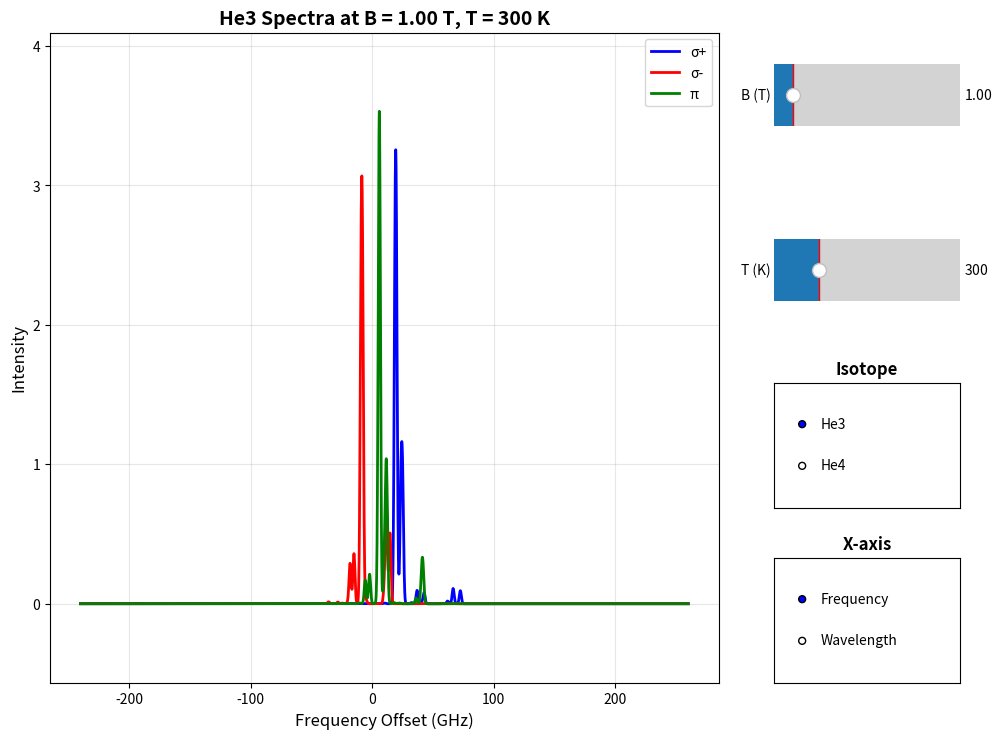

The script that saved this image:
# [redacted]
# [redacted]
# Interactive version with real-time control

import numpy as np
import matplotlib.pyplot as plt
from matplotlib.widgets import Slider, RadioButtons
import matplotlib.gridspec as gridspec


class HeliumSpectraCalculator:
    """Class to handle helium spectra calculations"""

    def __init__(self):
        # Initialize all constants and matrices
        self.setup_constants()
        self.setup_matrices()

    def setup_constants(self):
        """Initialize physical constants"""
        # Constants
        self.zero = 0.0
        self.epsilon = 1e-12
        self.r2 = np.sqrt(2)
        self.r3 = np.sqrt(3)
        self.r6 = np.sqrt(6)

        # Fine structure, He4
        self.e14 = 2291.175e-3  # J=1 level in GHz (e2=reference)
        self.e04 = self.e14 + 29616.950e-3  # J=0 level in GHz (e2=reference)
        self.delta = 6.1431e4  # singlet-triplet gap
        self.eM = -17.037  # singlet-triplet mixing
        self.ep14 = self.e14 + self.eM ** 2 / (self.delta - self.e14)  # diagonal parameter

        # Fine structure, He3
        self.f01 = -0.841e-3  # m-dependent contribution to Hfs splittings
        self.f12 = 2.294e-3  # from Hinds85
        self.mratio = 1.81921204 / 1.37074562  # µ/M ratios, DrakeHB
        self.e013 = self.e04 - self.e14 + (self.mratio - 1.0) * self.f01  # Hinds85
        self.e13 = self.e14 + (self.mratio - 1.0) * self.f12  # Hinds85
        self.e03 = self.e13 + self.e013
        self.ep13 = self.e13 + self.eM ** 2 / (self.delta - self.e13)  # diagonal parameter

        # Hyperfine structure, 23S
        self.aS = -6739.701177e-3 * (2.0 / 3.0)  # from Rosner70 (*2/3)

        # Hyperfine structure, 23P - Nacher Optimal adjustment values at 1T
        self.c = -4283.026e-3  # GHz (0.019% lower than CPres)
        self.d = -14.507e-3  # GHz (3.4% higher than DPres/2)
        self.e = 1.4861e-3  # GHz (4.6% higher than EPres/5)

        # Miscellaneous constants
        self.mu = 13996.24189e-3  # Bohr magneton in GHz/T i.e., µB/hbar from DrakeHB
        self.gsS = 2.002237319
        self.gsP = 2.002238838
        self.gl3 = 0.999827935
        self.gl4 = 0.999873626
        self.gi = 0.0023174823

        self.D2C9 = 810.599e-3  # gap C9-D2 in B=0 Shiner95

        # C1 line absolute position in GHz for wavelength calculations
        self.c1_ghz = 2.766933041e+5

    def setup_matrices(self):
        """Initialize transformation and Hamiltonian matrices"""
        # Matrix P4 for |J,mJ> coupling
        self.P4 = np.zeros((9, 9))
        self.P4[0, 0] = 1.0
        self.P4[1, 1] = 1.0 / self.r2
        self.P4[1, 3] = 1.0 / self.r2
        self.P4[2, 2] = 1.0 / self.r6
        self.P4[2, 4] = 2.0 / self.r6
        self.P4[2, 6] = 1.0 / self.r6
        self.P4[3, 5] = 1.0 / self.r2
        self.P4[3, 7] = 1.0 / self.r2
        self.P4[4, 8] = 1.0
        self.P4[5, 1] = -1.0 / self.r2
        self.P4[5, 3] = 1.0 / self.r2
        self.P4[6, 2] = -1.0 / self.r2
        self.P4[6, 6] = 1.0 / self.r2
        self.P4[7, 5] = -1.0 / self.r2
        self.P4[7, 7] = 1.0 / self.r2
        self.P4[8, 2] = 1.0 / self.r3
        self.P4[8, 4] = -1.0 / self.r3
        self.P4[8, 6] = 1.0 / self.r3
        self.invP4 = np.linalg.inv(self.P4)

        # Setup He4 matrices
        self.setup_he4_matrices()

        # Setup He3 matrices
        self.setup_he3_matrices()

    def setup_he4_matrices(self):
        """Setup He4 Hamiltonian matrices"""
        # Hfs for He4
        self.Hf4P = np.zeros((9, 9))
        self.Hf4P[5, 5] = self.e14
        self.Hf4P[6, 6] = self.e14  # fine structure term in coupled basis |J,mj>
        self.Hf4P[7, 7] = self.e14
        self.Hf4P[8, 8] = self.e04
        # Compute invP.Hf.P, @ is Numpy matrix multiplication
        self.Hf4P = self.invP4 @ self.Hf4P @ self.P4

        # Zeeman term for He4
        self.Hzee4P = np.zeros((9, 9))
        self.Hzee4P[0, 0] = self.gl4 + self.gsP
        self.Hzee4P[1, 1] = self.gsP
        self.Hzee4P[2, 2] = -self.gl4 + self.gsP
        self.Hzee4P[3, 3] = self.gl4
        self.Hzee4P[5, 5] = -self.gl4
        self.Hzee4P[6, 6] = self.gl4 - self.gsP
        self.Hzee4P[7, 7] = -self.gsP
        self.Hzee4P[8, 8] = -self.gl4 - self.gsP

    def setup_he3_matrices(self):
        """Setup He3 Hamiltonian matrices"""
        # Reduced matrix F6/As for He3
        self.F6red = np.zeros((6, 6))
        self.F6red[0, 0] = 1.0 / 2
        self.F6red[1, 3] = 1.0 / self.r2
        self.F6red[2, 2] = -1.0 / 2
        self.F6red[2, 4] = 1.0 / self.r2
        self.F6red[3, 1] = 1.0 / self.r2
        self.F6red[3, 3] = -1.0 / 2
        self.F6red[4, 2] = 1.0 / self.r2
        self.F6red[5, 5] = 1.0 / 2

        # 23S state for He3
        self.Hhf3S = self.aS * self.F6red

        # Zeeman term for 23S He3
        self.Hzee3S = np.zeros((6, 6))
        self.Hzee3S[0, 0] = self.gsS + self.gi / 2.0
        self.Hzee3S[1, 1] = self.gi / 2.0
        self.Hzee3S[2, 2] = -self.gsS + self.gi / 2.0
        self.Hzee3S[3, 3] = self.gsS - self.gi / 2.0
        self.Hzee3S[4, 4] = -self.gi / 2.0
        self.Hzee3S[5, 5] = -self.gsS - self.gi / 2.0

        # Setup He3 P state matrices
        self.setup_he3_p_matrices()

    def setup_he3_p_matrices(self):
        """Setup He3 P state matrices"""
        # 23P state for He3
        e0 = self.e03
        e1 = self.e13  # true energy; e2=0

        # Hfs for He3
        self.Hf3P = np.zeros((9, 9))
        self.Hf3P[5, 5] = e1
        self.Hf3P[6, 6] = e1  # fine structure in coupled basis |J,mj>
        self.Hf3P[7, 7] = e1
        self.Hf3P[8, 8] = e0
        # Compute invP.Hf.P
        self.Hf3P = self.invP4 @ self.Hf3P @ self.P4

        # Hyperfine structure for 23P He3
        self.Hcor = np.zeros((18, 18))
        self.Hcor[0, 0] = self.d + 2.0 * self.e
        self.Hcor[1, 1] = -4.0 * self.e
        self.Hcor[2, 2] = -self.d + 2.0 * self.e
        self.Hcor[3, 1] = 3.0 * self.e
        self.Hcor[3, 3] = self.d
        self.Hcor[4, 2] = -3.0 * self.e
        self.Hcor[5, 5] = -self.d
        self.Hcor[6, 4] = 3.0 * self.e
        self.Hcor[6, 6] = self.d - 2.0 * self.e
        self.Hcor[7, 5] = -3.0 * self.e
        self.Hcor[7, 7] = 4.0 * self.e
        self.Hcor[8, 8] = -self.d - 2.0 * self.e
        self.Hcor[9, 1] = self.r2 * (self.d + 3.0 * self.e)
        self.Hcor[9, 3] = -self.r2 * self.e
        self.Hcor[10, 2] = self.r2 * (self.d - 3.0 * self.e)
        self.Hcor[10, 4] = self.r2 * 2.0 * self.e
        self.Hcor[11, 5] = -self.r2 * self.e
        self.Hcor[12, 2] = self.r2 * 6.0 * self.e
        self.Hcor[12, 4] = self.r2 * self.d
        self.Hcor[12, 6] = -self.r2 * self.e
        self.Hcor[13, 5] = self.r2 * self.d
        self.Hcor[13, 7] = self.r2 * 2.0 * self.e
        self.Hcor[14, 8] = -self.r2 * self.e
        self.Hcor[15, 5] = self.r2 * 6.0 * self.e
        self.Hcor[15, 7] = self.r2 * (self.d - 3.0 * self.e)
        self.Hcor[16, 8] = self.r2 * (self.d + 3.0 * self.e)

        # Apply diagonal symmetry
        for i in range(1, 18):
            for j in range(i + 1, 18):
                self.Hcor[i, j] = self.Hcor[j, i]

        # Apply second diagonal symmetry
        for i in range(9):
            for j in range(9):
                self.Hcor[18 - j - 1, 18 - i - 1] = self.Hcor[j, i]

        # Calculate H3PB0
        self.H3PB0 = np.copy(self.Hcor)
        for i in range(9):
            for j in range(9):
                self.H3PB0[i, j] += self.Hf3P[i, j]
                self.H3PB0[i + 9, j + 9] += self.Hf3P[i, j]

        for i in range(6):
            for j in range(6):
                self.H3PB0[3 * i, 3 * j] += self.c * self.F6red[i, j]
                self.H3PB0[3 * i + 1, 3 * j + 1] += self.c * self.F6red[i, j]
                self.H3PB0[3 * i + 2, 3 * j + 2] += self.c * self.F6red[i, j]

        # Zeeman term for 23P He3
        self.Hzee3P = np.zeros((18, 18))
        self.Hzee3P[0, 0] = self.gl3 + self.gsP
        self.Hzee3P[1, 1] = self.gsP
        self.Hzee3P[2, 2] = -self.gl3 + self.gsP
        self.Hzee3P[3, 3] = self.gl3
        self.Hzee3P[5, 5] = -self.gl3
        self.Hzee3P[6, 6] = self.gl3 - self.gsP
        self.Hzee3P[7, 7] = -self.gsP
        self.Hzee3P[8, 8] = -self.gl3 - self.gsP

        for i in range(9):
            self.Hzee3P[i + 9, i + 9] = self.Hzee3P[i, i] - self.gi / 2.0  # assign second block
            self.Hzee3P[i, i] = self.Hzee3P[i, i] + self.gi / 2.0  # modify first block

    def calculate_spectra(self, B, Temp=300):
        """Calculate spectra for given magnetic field and temperature"""
        D3 = 1.1875 * np.sqrt(Temp / 300)  # Doppler width for He3
        D4 = D3 * np.sqrt(3.0 / 4.0)  # Doppler width for He4

        # Zero-field computation first for energy references
        H3S = self.Hhf3S
        W3S, V3S = np.linalg.eigh(H3S)
        idx = W3S.argsort()
        W3S = W3S[idx]
        V3S = V3S[:, idx]

        H3P = self.H3PB0
        W3P, V3P = np.linalg.eigh(H3P)
        idx = W3P.argsort()
        W3P = W3P[idx]
        V3P = V3P[:, idx]

        # He4 zero field
        W4S = np.zeros(3)
        W4S[2] = self.mu * B * self.gsS
        W4S[1] = self.zero
        W4S[0] = -self.mu * B * self.gsS
        V4S = np.eye(3)

        H4P = self.Hf4P
        W4P, V4P = np.linalg.eigh(H4P)
        idx = W4P.argsort()
        W4P = W4P[idx]
        V4P = V4P[:, idx]

        eC1 = W3P[8] - W3S[5]  # Reference for energy offsets
        eC9 = W3P[16] - W3S[2]

        # He4 offset
        eD2 = W4P[2] - W4S[1]
        C1C9 = (W3P[16] - W3S[2]) - eC1
        he4_offset = eD2 + self.D2C9 - C1C9

        # Now compute for chosen field
        # Calculate for He3
        H3S = self.Hhf3S + self.mu * B * self.Hzee3S
        W3S, V3S = np.linalg.eigh(H3S)
        idx = W3S.argsort()
        W3S = W3S[idx]
        V3S = V3S[:, idx]

        H3P = self.H3PB0 + self.mu * B * self.Hzee3P
        W3P, V3P = np.linalg.eigh(H3P)
        idx = W3P.argsort()
        W3P = W3P[idx]
        V3P = V3P[:, idx]

        # Calculate transition matrix elements for He3
        T3p = self.calculate_sigma_plus_he3(V3S, V3P)
        T3m = self.calculate_sigma_minus_he3(V3S, V3P)
        T3pi = self.calculate_pi_he3(V3S, V3P)

        # Sort and store transitions for He3
        r3pe, r3pf, _, _ = self.sort_transitions(T3p, W3P, W3S, self.epsilon, eC1)
        r3me, r3mf, _, _ = self.sort_transitions(T3m, W3P, W3S, self.epsilon, eC1)
        r3pie, r3pif, _, _ = self.sort_transitions(T3pi, W3P, W3S, self.epsilon, eC1)

        # Calculate for He4
        W4S = np.zeros(3)
        W4S[2] = self.mu * B * self.gsS
        W4S[1] = self.zero
        W4S[0] = -self.mu * B * self.gsS
        V4S = np.eye(3)

        H4P = self.Hf4P + self.mu * B * self.Hzee4P
        W4P, V4P = np.linalg.eigh(H4P)
        idx = W4P.argsort()
        W4P = W4P[idx]
        V4P = V4P[:, idx]

        # Calculate transition matrix elements for He4
        T4p = self.calculate_sigma_plus_he4(V4S, V4P)
        T4m = self.calculate_sigma_minus_he4(V4S, V4P)
        T4pi = self.calculate_pi_he4(V4S, V4P)

        # Sort and store transitions for He4
        r4pe, r4pf, _, _ = self.sort_transitions(T4p, W4P, W4S, self.epsilon, he4_offset)
        r4me, r4mf, _, _ = self.sort_transitions(T4m, W4P, W4S, self.epsilon, he4_offset)
        r4pie, r4pif, _, _ = self.sort_transitions(T4pi, W4P, W4S, self.epsilon, he4_offset)

        # Generate Doppler-broadened spectra
        spectra_data = self.generate_spectra_data(
            r3pe, r3pf, r3me, r3mf, r3pie, r3pif, D3,
            r4pe, r4pf, r4me, r4mf, r4pie, r4pif, D4
        )

        return spectra_data

    def calculate_sigma_plus_he3(self, V3S, V3P):
        """Calculate sigma+ transition matrix elements for He3"""
        T3p = np.zeros((18, 6))
        for j in range(18):
            for i in range(6):
                T3p[j, i] = (V3S[0, i] * V3P[0, j] +
                             V3S[1, i] * V3P[3, j] +
                             V3S[2, i] * V3P[6, j] +
                             V3S[3, i] * V3P[9, j] +
                             V3S[4, i] * V3P[12, j] +
                             V3S[5, i] * V3P[15, j]) ** 2
        return T3p

    def calculate_sigma_minus_he3(self, V3S, V3P):
        """Calculate sigma- transition matrix elements for He3"""
        T3m = np.zeros((18, 6))
        for j in range(18):
            for i in range(6):
                T3m[j, i] = (V3S[0, i] * V3P[2, j] +
                             V3S[1, i] * V3P[5, j] +
                             V3S[2, i] * V3P[8, j] +
                             V3S[3, i] * V3P[11, j] +
                             V3S[4, i] * V3P[14, j] +
                             V3S[5, i] * V3P[17, j]) ** 2
        return T3m

    def calculate_pi_he3(self, V3S, V3P):
        """Calculate pi transition matrix elements for He3"""
        T3pi = np.zeros((18, 6))
        for j in range(18):
            for i in range(6):
                T3pi[j, i] = (V3S[0, i] * V3P[1, j] +
                              V3S[1, i] * V3P[4, j] +
                              V3S[2, i] * V3P[7, j] +
                              V3S[3, i] * V3P[10, j] +
                              V3S[4, i] * V3P[13, j] +
                              V3S[5, i] * V3P[16, j]) ** 2
        return T3pi

    def calculate_sigma_plus_he4(self, V4S, V4P):
        """Calculate sigma+ transition matrix elements for He4"""
        T4p = np.zeros((9, 3))
        for j in range(9):
            for i in range(3):
                T4p[j, i] = (V4S[0, 3 - i - 1] * V4P[0, j] +
                             V4S[1, 3 - i - 1] * V4P[3, j] +
                             V4S[2, 3 - i - 1] * V4P[6, j]) ** 2
        return T4p

    def calculate_sigma_minus_he4(self, V4S, V4P):
        """Calculate sigma- transition matrix elements for He4"""
        T4m = np.zeros((9, 3))
        for j in range(9):
            for i in range(3):
                T4m[j, i] = (V4S[0, 3 - i - 1] * V4P[2, j] +
                             V4S[1, 3 - i - 1] * V4P[5, j] +
                             V4S[2, 3 - i - 1] * V4P[8, j]) ** 2
        return T4m

    def calculate_pi_he4(self, V4S, V4P):
        """Calculate pi transition matrix elements for He4"""
        T4pi = np.zeros((9, 3))
        for j in range(9):
            for i in range(3):
                T4pi[j, i] = (V4S[0, 3 - i - 1] * V4P[1, j] +
                              V4S[1, 3 - i - 1] * V4P[4, j] +
                              V4S[2, 3 - i - 1] * V4P[7, j]) ** 2
        return T4pi

    def sort_transitions(self, T, WP, WS, epsilon, energy_offset=0.0):
        """Sort transitions by energy (with offset applied) and filter by magnitude"""
        count = 0
        for j in range(T.shape[0]):
            for i in range(T.shape[1]):
                if T[j, i] >= epsilon:
                    count += 1

        re = np.zeros(count)
        rf = np.zeros(count)
        ind_lower = np.zeros(count, dtype=int)
        ind_upper = np.zeros(count, dtype=int)

        idx = 0
        for j in range(T.shape[0]):
            for i in range(T.shape[1]):
                if T[j, i] >= epsilon:
                    re[idx] = WP[j] - WS[i] - energy_offset
                    rf[idx] = T[j, i]
                    ind_lower[idx] = i
                    ind_upper[idx] = j
                    idx += 1

        sort_idx = np.argsort(re)
        return re[sort_idx], rf[sort_idx], ind_lower[sort_idx], ind_upper[sort_idx]

    def generate_spectra_data(self, r3pe, r3pf, r3me, r3mf, r3pie, r3pif, D3,
                              r4pe, r4pf, r4me, r4mf, r4pie, r4pif, D4):
        """Generate Doppler-broadened spectra data"""
        # Generate frequency axis
        freq_range = np.arange(-200, 300.1, 0.1)

        # Create absolute frequency axes
        abs_freq_he3 = self.c1_ghz + freq_range - 40
        abs_freq_he4 = self.c1_ghz + freq_range

        # Initialize arrays for spectra
        he3_plus = np.zeros_like(freq_range)
        he3_minus = np.zeros_like(freq_range)
        he3_pi = np.zeros_like(freq_range)
        he4_plus = np.zeros_like(freq_range)
        he4_minus = np.zeros_like(freq_range)
        he4_pi = np.zeros_like(freq_range)

        # Calculate spectra for He3
        for i in range(len(r3pe)):
            he3_plus += r3pf[i] * np.exp(-((freq_range - r3pe[i] - 40) / D3) ** 2)

        for i in range(len(r3me)):
            he3_minus += r3mf[i] * np.exp(-((freq_range - r3me[i] - 40) / D3) ** 2)

        for i in range(len(r3pie)):
            he3_pi += r3pif[i] * np.exp(-((freq_range - r3pie[i] - 40) / D3) ** 2)

        # Calculate spectra for He4
        for i in range(len(r4pe)):
            he4_plus += r4pf[i] * np.exp(-((freq_range - r4pe[i]) / D4) ** 2)

        for i in range(len(r4me)):
            he4_minus += r4mf[i] * np.exp(-((freq_range - r4me[i]) / D4) ** 2)

        for i in range(len(r4pie)):
            he4_pi += r4pif[i] * np.exp(-((freq_range - r4pie[i]) / D4) ** 2)

        return {
            'freq_range': freq_range,
            'abs_freq_he3': abs_freq_he3,
            'abs_freq_he4': abs_freq_he4,
            'he3_plus': he3_plus,
            'he3_minus': he3_minus,
            'he3_pi': he3_pi,
            'he4_plus': he4_plus,
            'he4_minus': he4_minus,
            'he4_pi': he4_pi
        }


class InteractiveSpectraPlotter:
    """Interactive plotter for helium spectra with controls"""

    def __init__(self):
        self.calculator = HeliumSpectraCalculator()
        self.current_B = 1.0  # Default B field
        self.current_isotope = 'He3'  # Default isotope
        self.current_x_axis = 'frequency'  # Default x-axis type
        self.current_temp = 300  # Default temperature

        # Initialize plot
        self.setup_plot()

    def setup_plot(self):
        """Setup the interactive plot with controls"""
        self.fig = plt.figure(figsize=(14, 10))

        # Create grid layout
        gs = gridspec.GridSpec(4, 4, figure=self.fig,
                               left=0.1, right=0.75, bottom=0.25, top=0.9,
                               hspace=0.3, wspace=0.3)

        # Main plot area
        self.ax = self.fig.add_subplot(gs[:, :3])

        # Control area
        controls_gs = gridspec.GridSpecFromSubplotSpec(4, 1, gs[:, 3], hspace=0.4)

        # Slider for B field
        slider_ax = self.fig.add_subplot(controls_gs[0, 0])
        self.B_slider = Slider(
            slider_ax, 'B (T)', 0.01, 10.0,
            valinit=self.current_B, valstep=0.01
        )

        # Slider for Temperature
        temp_ax = self.fig.add_subplot(controls_gs[1, 0])
        self.temp_slider = Slider(
            temp_ax, 'T (K)', 77, 1000,
            valinit=self.current_temp, valstep=1
        )

        # Radio buttons for isotope selection
        isotope_ax = self.fig.add_subplot(controls_gs[2, 0])
        self.isotope_radio = RadioButtons(
            isotope_ax, ('He3', 'He4'), active=0
        )
        isotope_ax.set_title('Isotope', fontweight='bold')

        # Radio buttons for x-axis type
        xaxis_ax = self.fig.add_subplot(controls_gs[3, 0])
        self.xaxis_radio = RadioButtons(
            xaxis_ax, ('Frequency', 'Wavelength'), active=0
        )
        xaxis_ax.set_title('X-axis', fontweight='bold')

        # Connect event handlers
        self.B_slider.on_changed(self.update_B_field)
        self.temp_slider.on_changed(self.update_temperature)
        self.isotope_radio.on_clicked(self.update_isotope)
        self.xaxis_radio.on_clicked(self.update_xaxis)

        # Initial plot
        self.update_plot()

    def update_B_field(self, val):
        """Update B field value and replot"""
        self.current_B = val
        self.update_plot()

    def update_temperature(self, val):
        """Update temperature value and replot"""
        self.current_temp = val
        self.update_plot()

    def update_isotope(self, label):
        """Update isotope selection and replot"""
        self.current_isotope = label
        self.update_plot()

    def update_xaxis(self, label):
        """Update x-axis type and replot"""
        self.current_x_axis = label
        self.update_plot()

    def update_plot(self):
        """Update the main plot with current parameters"""
        # Calculate spectra
        spectra_data = self.calculator.calculate_spectra(self.current_B, self.current_temp)

        # Clear previous plot
        self.ax.clear()

        # Choose data based on isotope
        if self.current_isotope == 'He3':
            freq_range = spectra_data['freq_range'] - 40  # He3 offset
            abs_freq = spectra_data['abs_freq_he3']
            plus_data = spectra_data['he3_plus']
            minus_data = spectra_data['he3_minus']
            pi_data = spectra_data['he3_pi']
        else:  # He4
            freq_range = spectra_data['freq_range']
            abs_freq = spectra_data['abs_freq_he4']
            plus_data = spectra_data['he4_plus']
            minus_data = spectra_data['he4_minus']
            pi_data = spectra_data['he4_pi']

        # Choose x-axis data
        if self.current_x_axis == 'frequency':
            x_data = freq_range
            x_label = 'Frequency Offset (GHz)'
        else:  # wavelength
            x_data = 299792458.0 / abs_freq  # Convert to wavelength in nm
            x_label = 'Wavelength (nm)'

        # Plot spectra
        self.ax.plot(x_data, plus_data, 'b-', linewidth=2, label='σ+')
        self.ax.plot(x_data, minus_data, 'r-', linewidth=2, label='σ-')
        self.ax.plot(x_data, pi_data, 'g-', linewidth=2, label='π')

        # Formatting
        self.ax.set_xlabel(x_label, fontsize=12)
        self.ax.set_ylabel('Intensity', fontsize=12)
        self.ax.set_title(
            f'{self.current_isotope} Spectra at B = {self.current_B:.2f} T, T = {self.current_temp:.0f} K',
            fontsize=14, fontweight='bold')
        self.ax.legend()
        self.ax.grid(True, alpha=0.3)

        # Auto-scale for better viewing
        self.ax.relim()
        self.ax.autoscale_view()

        # Add some margin to y-axis
        y_min, y_max = self.ax.get_ylim()
        self.ax.set_ylim(y_min - 0.1 * (y_max - y_min), y_max + 0.1 * (y_max - y_min))

        # Redraw
        self.fig.canvas.draw()

    def show(self):
        """Display the interactive plot"""
        plt.show()


def main():
    """Main function - now launches interactive interface"""
    print("Launching Interactive Helium Spectra Calculator...")

    # Create and show interactive plotter
    plotter = InteractiveSpectraPlotter()
    plotter.show()


if __name__ == "__main__":
    main()